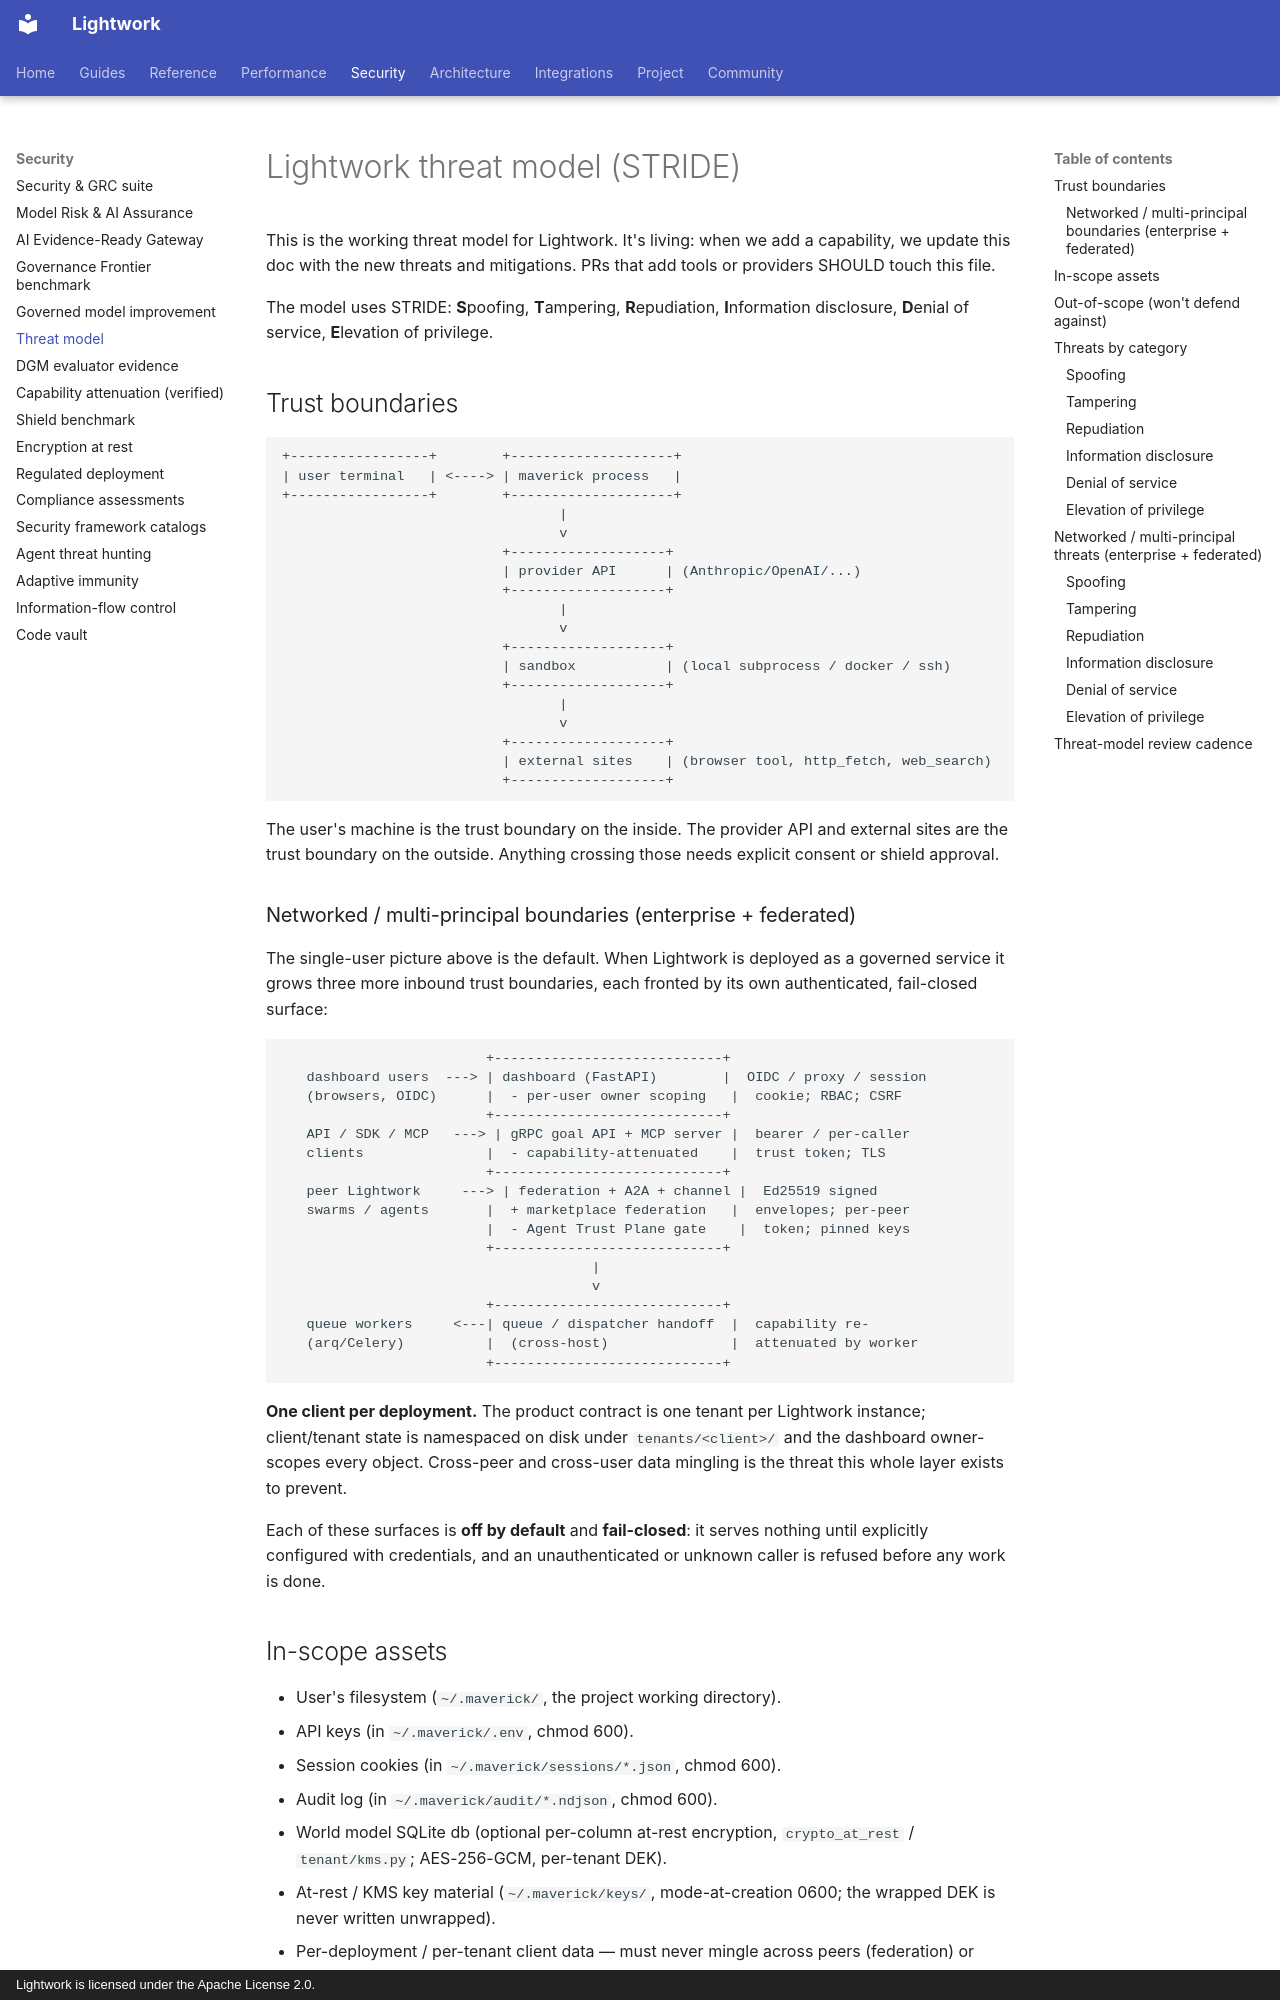

repository: Daybreak-AI-Labs/Lightwork · page: security/threat-model/index.html · generator: mkdocs · copyright: Lightwork is licensed under the Apache License 2.0.

# Lightwork threat model (STRIDE)

This is the working threat model for Lightwork. It's living: when we add
a capability, we update this doc with the new threats and mitigations.
PRs that add tools or providers SHOULD touch this file.

The model uses STRIDE: **S**poofing, **T**ampering, **R**epudiation,
**I**nformation disclosure, **D**enial of service, **E**levation of
privilege.

## Trust boundaries

```
+-----------------+        +--------------------+
| user terminal   | <----> | maverick process   |
+-----------------+        +--------------------+
                                  |
                                  v
                           +-------------------+
                           | provider API      | (Anthropic/OpenAI/...)
                           +-------------------+
                                  |
                                  v
                           +-------------------+
                           | sandbox           | (local subprocess / docker / ssh)
                           +-------------------+
                                  |
                                  v
                           +-------------------+
                           | external sites    | (browser tool, http_fetch, web_search)
                           +-------------------+
```

The user's machine is the trust boundary on the inside. The provider
API and external sites are the trust boundary on the outside. Anything
crossing those needs explicit consent or shield approval.

### Networked / multi-principal boundaries (enterprise + federated)

The single-user picture above is the default. When Lightwork is deployed
as a governed service it grows three more inbound trust boundaries, each
fronted by its own authenticated, fail-closed surface:

```
                         +----------------------------+
   dashboard users  ---> | dashboard (FastAPI)        |  OIDC / proxy / session
   (browsers, OIDC)      |  - per-user owner scoping   |  cookie; RBAC; CSRF
                         +----------------------------+
   API / SDK / MCP   ---> | gRPC goal API + MCP server |  bearer / per-caller
   clients               |  - capability-attenuated    |  trust token; TLS
                         +----------------------------+
   peer Lightwork     ---> | federation + A2A + channel |  Ed25519 signed
   swarms / agents       |  + marketplace federation   |  envelopes; per-peer
                         |  - Agent Trust Plane gate    |  token; pinned keys
                         +----------------------------+
                                      |
                                      v
                         +----------------------------+
   queue workers     <---| queue / dispatcher handoff  |  capability re-
   (arq/Celery)          |  (cross-host)               |  attenuated by worker
                         +----------------------------+
```

**One client per deployment.** The product contract is one tenant per
Lightwork instance; client/tenant state is namespaced on disk under
`tenants/<client>/` and the dashboard owner-scopes every object. Cross-peer
and cross-user data mingling is the threat this whole layer exists to prevent.

Each of these surfaces is **off by default** and **fail-closed**: it serves
nothing until explicitly configured with credentials, and an unauthenticated
or unknown caller is refused before any work is done.

## In-scope assets

- User's filesystem (`~/.maverick/`, the project working directory).
- API keys (in `~/.maverick/.env`, chmod 600).
- Session cookies (in `~/.maverick/sessions/*.json`, chmod 600).
- Audit log (in `~/.maverick/audit/*.ndjson`, chmod 600).
- World model SQLite db (optional per-column at-rest encryption,
  `crypto_at_rest` / `tenant/kms.py`; AES-256-GCM, per-tenant DEK).
- At-rest / KMS key material (`~/.maverick/keys/`, mode-at-creation 0600;
  the wrapped DEK is never written unwrapped).
- Per-deployment / per-tenant client data — must never mingle across
  peers (federation) or users (dashboard owner scoping).
- Federation + A2A credentials: per-peer shared tokens, pinned Ed25519
  public keys, dashboard `session_secret`, bearer tokens.
